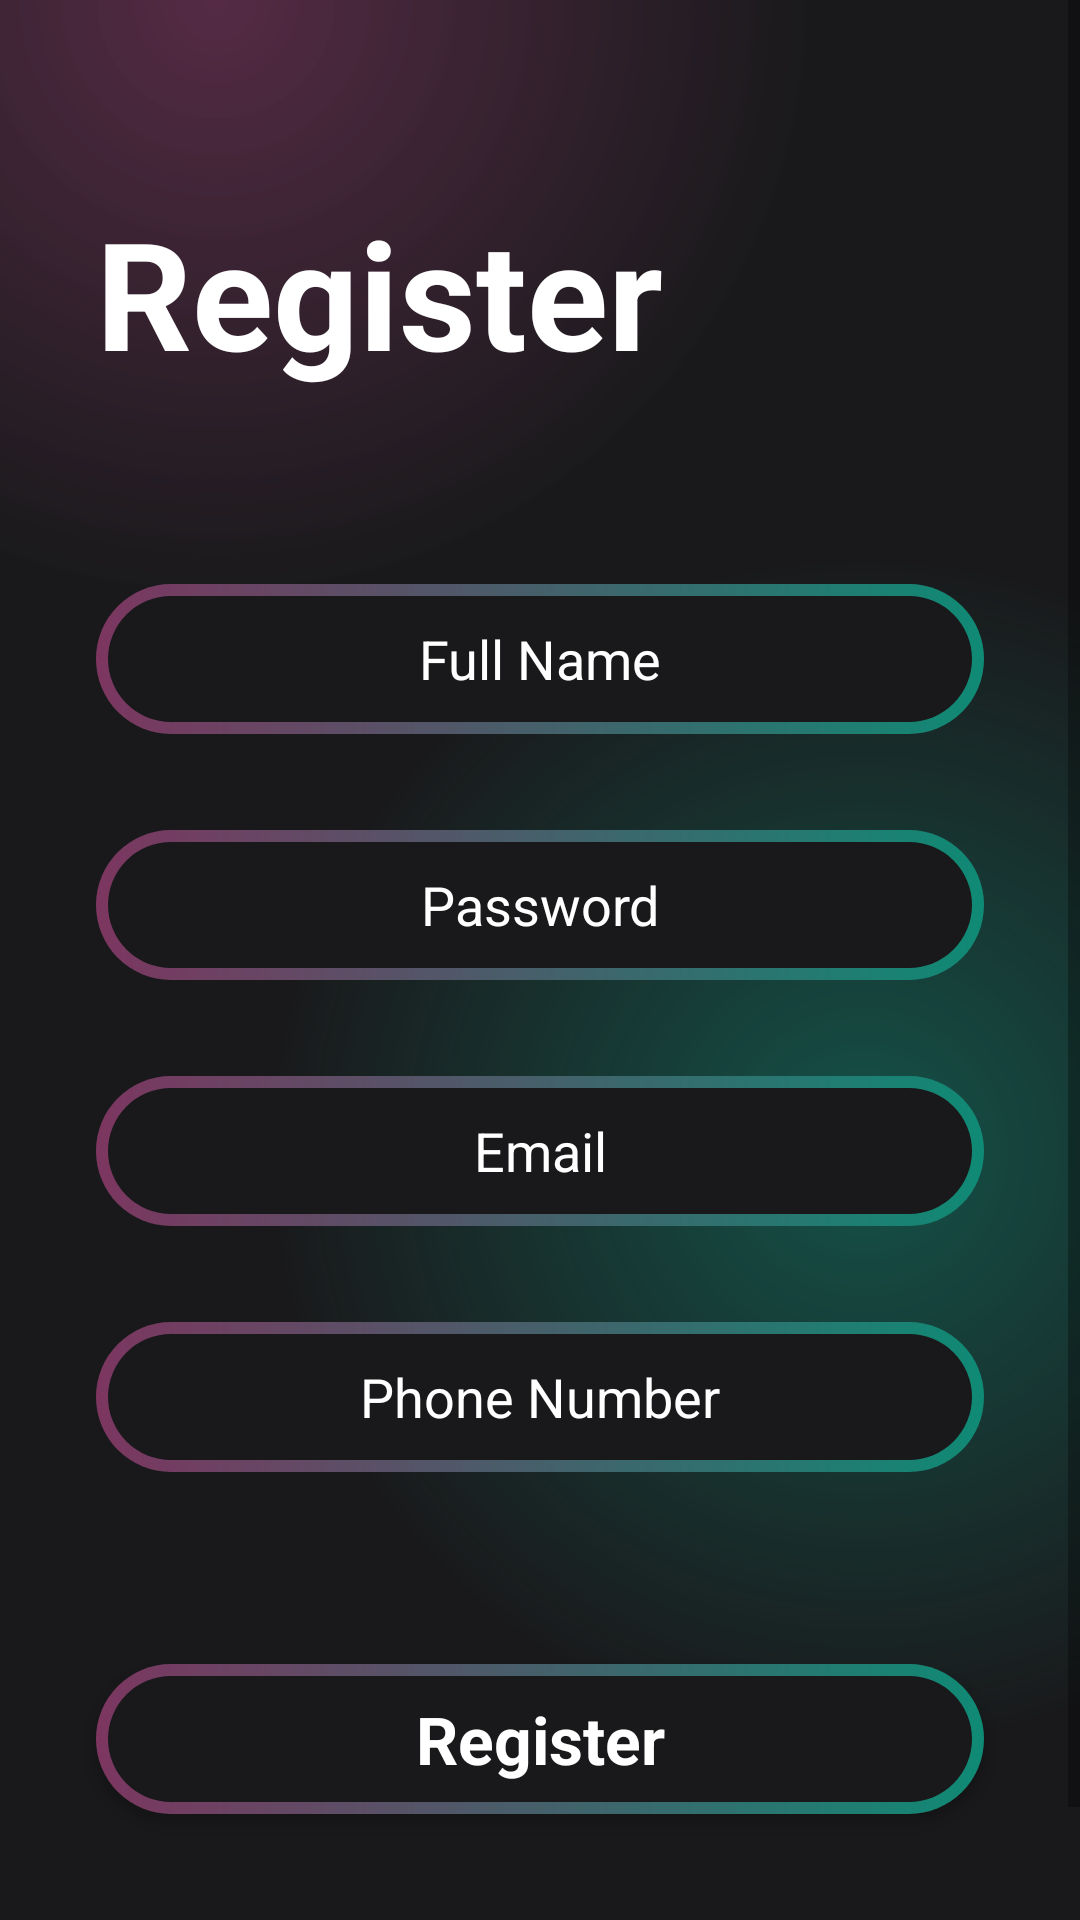

The Android layout XML behind this screen, and the referenced resources:
<!-- AndroidManifest.xml: application theme Theme.MovieAppEx -->
<!-- res/layout/fragment_sign_up.xml -->
<?xml version="1.0" encoding="utf-8"?>
<androidx.constraintlayout.widget.ConstraintLayout xmlns:android="http://schemas.android.com/apk/res/android"
    xmlns:tools="http://schemas.android.com/tools"
    xmlns:app="http://schemas.android.com/apk/res-auto"
    android:layout_width="match_parent"
    android:layout_height="match_parent"
    android:background="@color/main_background"
    tools:context=".ui.auth.SignUpFragment">

    <ScrollView
        android:layout_width="match_parent"
        android:layout_height="match_parent"
        android:background="@drawable/gradiant_color_background"
        app:layout_constraintBottom_toBottomOf="parent"
        app:layout_constraintEnd_toEndOf="parent"
        app:layout_constraintStart_toStartOf="parent"
        app:layout_constraintTop_toTopOf="parent">

        <LinearLayout
            android:layout_width="match_parent"
            android:layout_height="wrap_content"
            android:orientation="vertical">

            <TextView
                android:id="@+id/register_title"
                android:layout_width="match_parent"
                android:layout_height="wrap_content"
                android:layout_marginStart="@dimen/margin_xl"
                android:layout_marginTop="64dp"
                android:text="@string/register"
                android:textColor="@color/white"
                android:textSize="@dimen/auth_title_size"
                android:textStyle="bold" />
            <EditText
                android:id="@+id/full_name_edittext"
                android:layout_width="match_parent"
                android:layout_height="@dimen/edit_text_height"
                android:layout_marginHorizontal="@dimen/margin_xl"
                android:layout_marginTop="64dp"
                android:layout_marginBottom="@dimen/margin_medium"
                android:background="@drawable/launcher_btn_background"
                android:ems="10"
                android:hint="@string/full_name"
                android:inputType="text"
                android:textAlignment="center"
                android:textColor="@color/white"
                android:textColorHint="@color/white" />


            <EditText
                android:id="@+id/password_edittext"
                android:layout_width="match_parent"
                android:layout_height="@dimen/edit_text_height"
                android:layout_marginHorizontal="@dimen/margin_xl"
                android:layout_marginVertical="@dimen/margin_medium"
                android:background="@drawable/launcher_btn_background"
                android:ems="10"
                android:hint="@string/password"
                android:inputType="textPassword"
                android:textAlignment="center"
                android:textColor="@color/white"
                android:textColorHint="@color/white" />
            <EditText
                android:id="@+id/email_edittext"
                android:layout_width="match_parent"
                android:layout_height="@dimen/edit_text_height"
                android:layout_marginHorizontal="@dimen/margin_xl"
                android:layout_marginVertical="@dimen/margin_medium"
                android:background="@drawable/launcher_btn_background"
                android:ems="10"
                android:hint="@string/email"
                android:inputType="textEmailAddress"
                android:textAlignment="center"
                android:textColor="@color/white"
                android:textColorHint="@color/white" />

            <EditText
                android:id="@+id/phone_edittext"
                android:layout_width="match_parent"
                android:layout_height="@dimen/edit_text_height"
                android:layout_marginHorizontal="@dimen/margin_xl"
                android:layout_marginVertical="@dimen/margin_medium"
                android:background="@drawable/launcher_btn_background"
                android:ems="10"
                android:hint="@string/phone_number"
                android:inputType="phone"
                android:textAlignment="center"
                android:textColor="@color/white"
                android:textColorHint="@color/white" />



            <androidx.appcompat.widget.AppCompatButton
                android:id="@+id/register_btn"
                style="@android:style/Widget.Button"
                android:layout_width="match_parent"
                android:layout_height="@dimen/edit_text_height"
                android:layout_marginHorizontal="@dimen/margin_xl"
                android:layout_marginTop="48dp"
                android:background="@drawable/launcher_btn_background"
                android:text="@string/register"
                android:textColor="@color/white"
                android:textSize="@dimen/text_large"
                android:textStyle="bold" />

            <TextView
                android:layout_width="match_parent"
                android:layout_height="wrap_content"
                android:layout_marginTop="@dimen/margin_xl"
                android:text="@string/have_account"
                android:textAlignment="center"
                android:textColor="@color/white"
                android:textSize="@dimen/text_medium" />

            <TextView

                android:id="@+id/login_text"
                android:layout_width="match_parent"
                android:layout_height="wrap_content"
                android:text="@string/login_now"
                android:textAlignment="center"
                android:textColor="@color/white"
                android:textSize="@dimen/text_medium" />

        </LinearLayout>


    </ScrollView>

</androidx.constraintlayout.widget.ConstraintLayout>
<!-- resources referenced by this layout -->
<resources>
  <color name="main_background">#19191b</color>
  <color name="white">#FFFFFFFF</color>
  <dimen name="auth_title_size">50sp</dimen>
  <dimen name="edit_text_height">50dp</dimen>
  <dimen name="margin_medium">16dp</dimen>
  <dimen name="margin_xl">32dp</dimen>
  <dimen name="text_large">22sp</dimen>
  <dimen name="text_medium">16sp</dimen>
  <!-- drawable gradiant_color_background (drawable) -->
  <?xml version="1.0" encoding="utf-8"?>
  <layer-list xmlns:android="http://schemas.android.com/apk/res/android">
      <item>
          <shape>
              <gradient android:centerColor="#19191b" android:centerX="0.2" android:centerY="0" android:endColor="#19191b" android:gradientRadius="110%p" android:startColor="#997c3660" android:type="radial" />
          </shape>
      </item>
      <item>
          <shape>
              <gradient android:centerColor="@android:color/transparent" android:centerX="0.8" android:centerY="0.6" android:endColor="@android:color/transparent" android:gradientRadius="110%p" android:startColor="#800f8a75" android:type="radial" />
          </shape>
      </item>
  </layer-list>
  <!-- drawable launcher_btn_background (drawable) -->
  <?xml version="1.0" encoding="utf-8"?>
  <layer-list xmlns:android="http://schemas.android.com/apk/res/android">
      <item>
          <shape android:shape="rectangle">
              <corners android:radius="50dp"/>
              <gradient android:startColor="#7c3660"
                  android:endColor="#0f8a75"
                  android:type="linear"
                  android:angle="360"
                  />
              <size android:width="24dp" android:height="24dp"/>
  
          </shape>
      </item>
      <item android:top="4dp" android:bottom="4dp" android:left="4dp" android:right="4dp">
          <shape android:shape="rectangle">
              <corners android:radius="50dp"/>
              <solid android:color="#19191b"/>
  
          </shape>
      </item>
  </layer-list>
  <string name="email">Email</string>
  <string name="full_name">Full Name</string>
  <string name="have_account">Have account?</string>
  <string name="login_now">Login now</string>
  <string name="password">Password</string>
  <string name="phone_number">Phone Number</string>
  <string name="register">Register</string>
  <style name="Theme.MovieAppEx" parent="Base.Theme.MovieAppEx" />
  <style name="Base.Theme.MovieAppEx" parent="Theme.MaterialComponents.DayNight.NoActionBar">
          
          
          <item name="colorPrimaryDark">#19191b</item>
      </style>
</resources>
